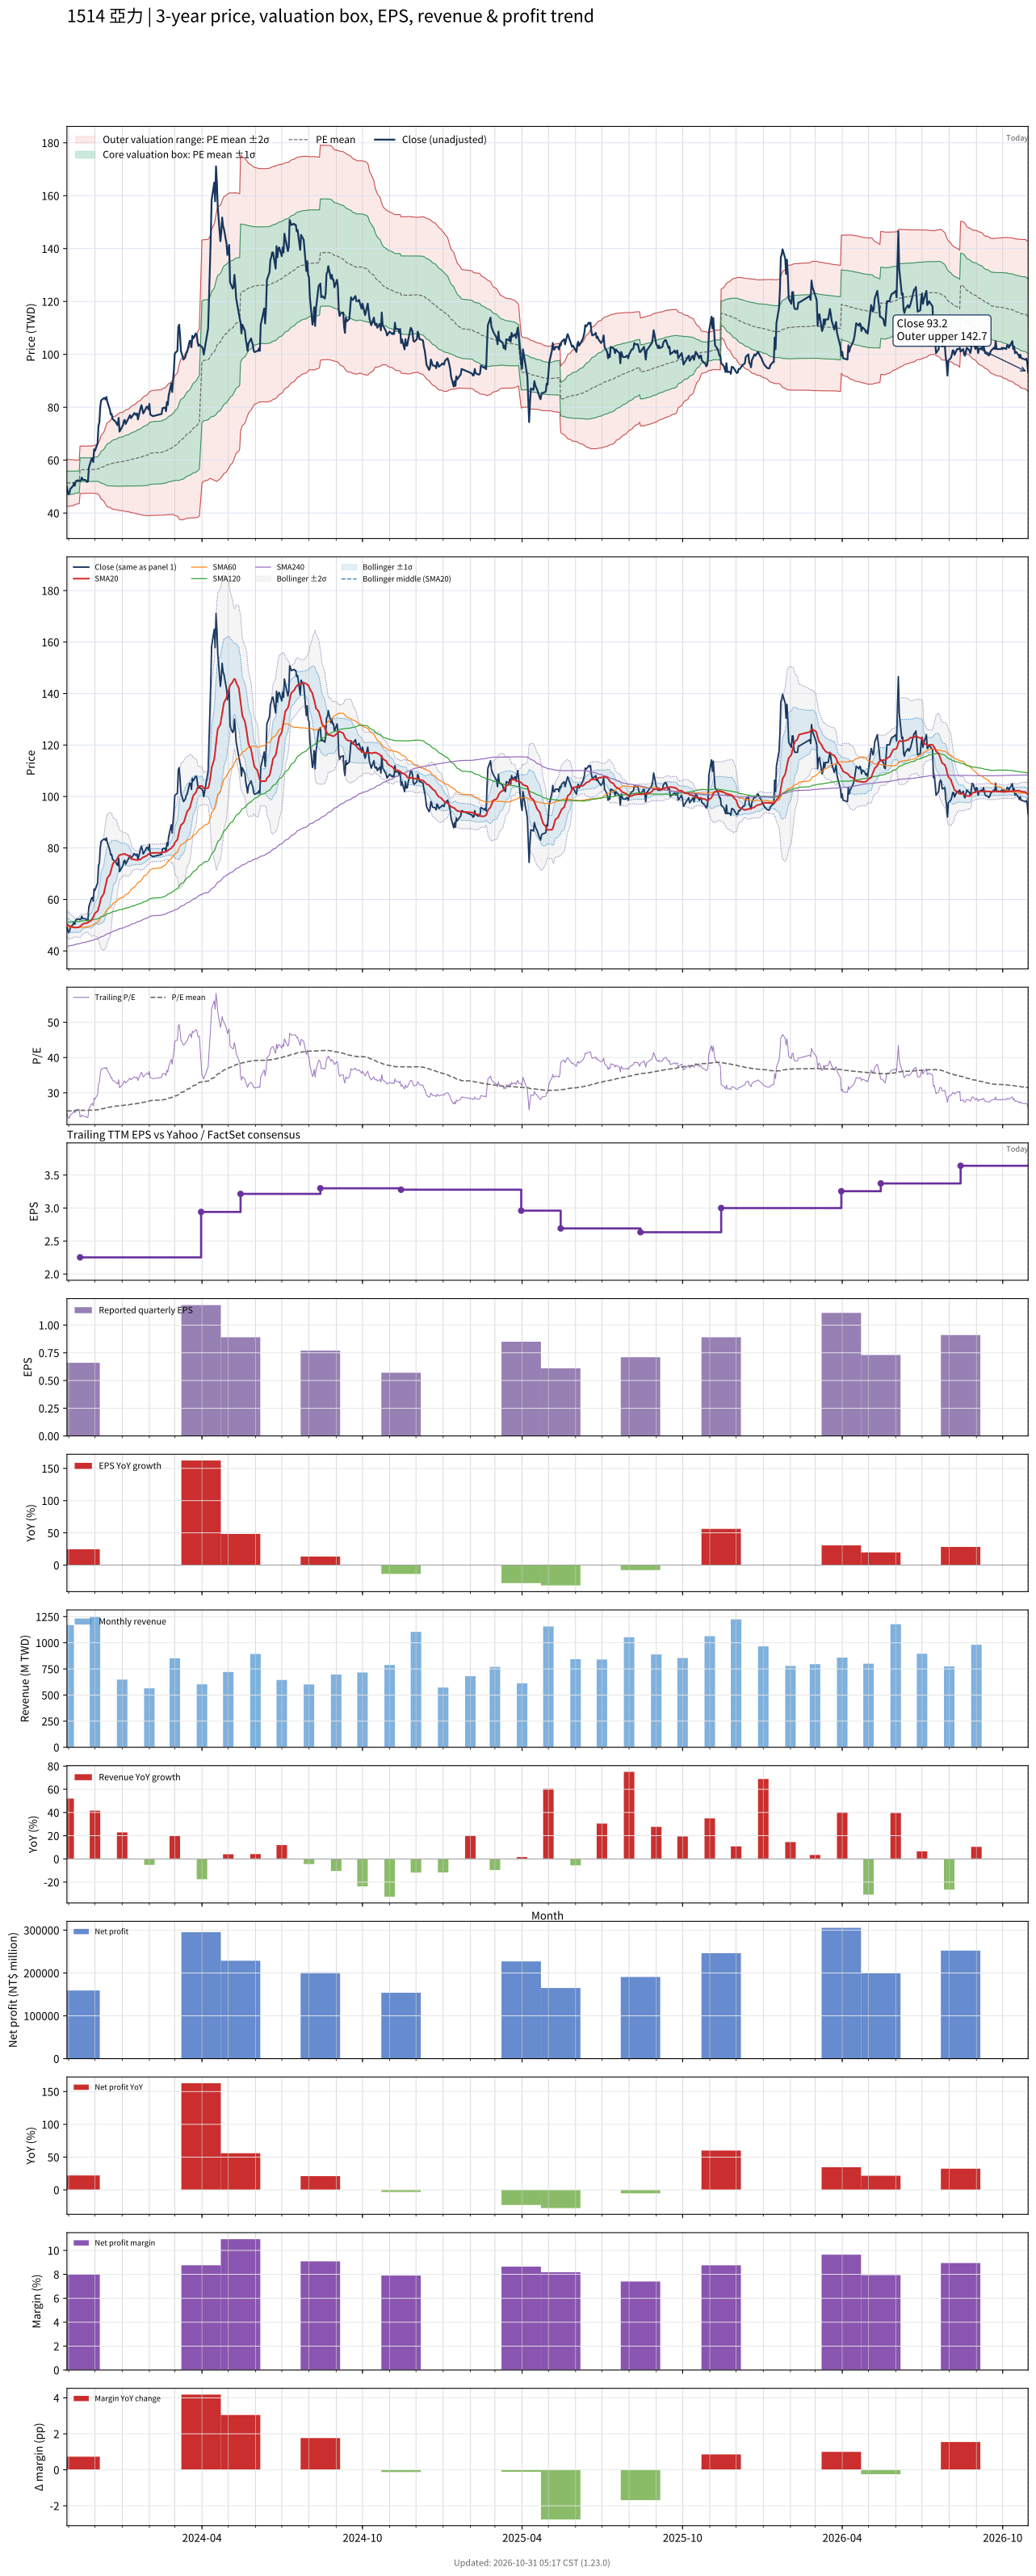

Source data for this figure (header and first rows):
# chart-version: skill-stock-dynamic-val…
date, close, available_date, period_end, eps, ttm_eps, pe, pe_mean, pe_std, price_m2, price_m1, price_mean, price_p1, price_p2, forward_eps, forward_pe, forward_pe_mean, forward_pe_std, forward_price_m2, forward_price_m1, forward_price_mean, forward_price_p1, forward_price_p2, sma20
2023-10-30, 49.86, 2023-08-14, 2023-06-30, 0.68, 2.068, 24.11, 24.85, 2.141, 42.54, 46.97, 51.4, 55.82, 60.25, , , , , , , , , , 50.19
2023-10-31, 47.88, 2023-08-14, 2023-06-30, 0.68, 2.068, 23.15, 24.85, 2.142, 42.54, 46.96, 51.39, 55.82, 60.25, , , , , , , , , , 50.14
2023-11-01, 47.08, 2023-08-14, 2023-06-30, 0.68, 2.068, 22.76, 24.85, 2.139, 42.55, 46.98, 51.4, 55.82, 60.25, , , , , , , , , , 49.93
2023-11-02, 47.69, 2023-08-14, 2023-06-30, 0.68, 2.068, 23.06, 24.86, 2.137, 42.57, 46.99, 51.4, 55.82, 60.24, , , , , , , , , , 49.69
2023-11-03, 49.2, 2023-08-14, 2023-06-30, 0.68, 2.068, 23.79, 24.87, 2.118, 42.68, 47.06, 51.44, 55.82, 60.2, , , , , , , , , , 49.46
2023-11-06, 50.24, 2023-08-14, 2023-06-30, 0.68, 2.068, 24.29, 24.89, 2.101, 42.79, 47.14, 51.48, 55.83, 60.17, , , , , , , , , , 49.26
2023-11-07, 51.37, 2023-08-14, 2023-06-30, 0.68, 2.068, 24.84, 24.93, 2.069, 42.99, 47.27, 51.55, 55.83, 60.11, , , , , , , , , , 49.16
2023-11-08, 50.33, 2023-08-14, 2023-06-30, 0.68, 2.068, 24.34, 24.95, 2.043, 43.15, 47.38, 51.6, 55.83, 60.05, , , , , , , , , , 49.05
2023-11-09, 51.93, 2023-08-14, 2023-06-30, 0.68, 2.068, 25.11, 24.98, 2.019, 43.31, 47.49, 51.66, 55.84, 60.01, , , , , , , , , , 49.06
2023-11-10, 52.22, 2023-08-14, 2023-06-30, 0.68, 2.068, 25.25, 25, 2.008, 43.4, 47.56, 51.71, 55.86, 60.01, , , , , , , , , , 49.11
2023-11-13, 52.41, 2023-08-14, 2023-06-30, 0.68, 2.068, 25.34, 25.03, 1.992, 43.52, 47.64, 51.76, 55.88, 60, , , , , , , , , , 49.25
2023-11-14, 52.22, 2023-11-14, 2023-09-30, 0.66, 2.253, 23.18, 25.02, 1.995, 47.38, 51.88, 56.37, 60.87, 65.36, , , , , , , , , , 49.47
2023-11-15, 52.41, 2023-11-14, 2023-09-30, 0.66, 2.253, 23.26, 25.02, 1.996, 47.37, 51.87, 56.37, 60.87, 65.36, , , , , , , , , , 49.74
2023-11-16, 53.44, 2023-11-14, 2023-09-30, 0.66, 2.253, 23.72, 25.03, 1.993, 47.4, 51.89, 56.38, 60.87, 65.36, , , , , , , , , , 50.1
2023-11-17, 52.59, 2023-11-14, 2023-09-30, 0.66, 2.253, 23.35, 25.03, 1.989, 47.42, 51.9, 56.39, 60.87, 65.35, , , , , , , , , , 50.45
2023-11-20, 52.5, 2023-11-14, 2023-09-30, 0.66, 2.253, 23.31, 25.04, 1.982, 47.47, 51.94, 56.4, 60.87, 65.33, , , , , , , , , , 50.69
2023-11-21, 52.22, 2023-11-14, 2023-09-30, 0.66, 2.253, 23.18, 25.04, 1.98, 47.48, 51.94, 56.41, 60.87, 65.33, , , , , , , , , , 50.81
2023-11-22, 51.75, 2023-11-14, 2023-09-30, 0.66, 2.253, 22.97, 25.04, 1.979, 47.49, 51.95, 56.41, 60.87, 65.32, , , , , , , , , , 50.86
2023-11-23, 51.93, 2023-11-14, 2023-09-30, 0.66, 2.253, 23.05, 25.04, 1.982, 47.47, 51.94, 56.4, 60.87, 65.33, , , , , , , , , , 50.96
2023-11-24, 57.12, 2023-11-14, 2023-09-30, 0.66, 2.253, 25.36, 25.05, 1.978, 47.52, 51.98, 56.43, 60.89, 65.35, , , , , , , , , , 51.32
2023-11-27, 60.42, 2023-11-14, 2023-09-30, 0.66, 2.253, 26.82, 25.06, 1.983, 47.51, 51.98, 56.45, 60.91, 65.38, , , , , , , , , , 51.85
2023-11-28, 60.79, 2023-11-14, 2023-09-30, 0.66, 2.253, 26.99, 25.06, 1.985, 47.51, 51.98, 56.45, 60.92, 65.4, , , , , , , , , , 52.49
2023-11-29, 59.29, 2023-11-14, 2023-09-30, 0.66, 2.253, 26.32, 25.07, 1.988, 47.51, 51.99, 56.47, 60.94, 65.42, , , , , , , , , , 53.1
2023-11-30, 64.09, 2023-11-14, 2023-09-30, 0.66, 2.253, 28.45, 25.09, 2.01, 47.46, 51.98, 56.51, 61.04, 65.57, , , , , , , , , , 53.92
2023-12-01, 63.53, 2023-11-14, 2023-09-30, 0.66, 2.253, 28.2, 25.11, 2.03, 47.42, 51.99, 56.56, 61.13, 65.7, , , , , , , , , , 54.64
2023-12-04, 66.45, 2023-11-14, 2023-09-30, 0.66, 2.253, 29.5, 25.14, 2.068, 47.32, 51.97, 56.63, 61.29, 65.95, , , , , , , , , , 55.45
2023-12-05, 73.05, 2023-11-14, 2023-09-30, 0.66, 2.253, 32.43, 25.2, 2.172, 46.99, 51.88, 56.78, 61.67, 66.57, , , , , , , , , , 56.53
2023-12-06, 74.18, 2023-11-14, 2023-09-30, 0.66, 2.253, 32.93, 25.27, 2.284, 46.64, 51.78, 56.93, 62.07, 67.22, , , , , , , , , , 57.73
2023-12-07, 80.12, 2023-11-14, 2023-09-30, 0.66, 2.253, 35.56, 25.36, 2.468, 46.01, 51.57, 57.14, 62.7, 68.26, , , , , , , , , , 59.14
2023-12-08, 82.57, 2023-11-14, 2023-09-30, 0.66, 2.253, 36.65, 25.45, 2.675, 45.29, 51.31, 57.34, 63.36, 69.39, , , , , , , , , , 60.65
2023-12-11, 83.42, 2023-11-14, 2023-09-30, 0.66, 2.253, 37.03, 25.54, 2.873, 44.58, 51.05, 57.53, 64, 70.47, , , , , , , , , , 62.2
2023-12-12, 83.51, 2023-11-14, 2023-09-30, 0.66, 2.253, 37.07, 25.62, 3.059, 43.94, 50.83, 57.72, 64.61, 71.5, , , , , , , , , , 63.77
2023-12-13, 82.94, 2023-11-14, 2023-09-30, 0.66, 2.253, 36.82, 25.7, 3.222, 43.39, 50.64, 57.9, 65.16, 72.42, , , , , , , , , , 65.3
2023-12-14, 83.89, 2023-11-14, 2023-09-30, 0.66, 2.253, 37.24, 25.79, 3.386, 42.83, 50.46, 58.09, 65.72, 73.34, , , , , , , , , , 66.82
2023-12-15, 82.19, 2023-11-14, 2023-09-30, 0.66, 2.253, 36.49, 25.86, 3.522, 42.39, 50.33, 58.26, 66.19, 74.13, , , , , , , , , , 68.3
2023-12-18, 79.08, 2023-11-14, 2023-09-30, 0.66, 2.253, 35.1, 25.94, 3.622, 42.11, 50.27, 58.43, 66.59, 74.74, , , , , , , , , , 69.63
2023-12-19, 77.29, 2023-11-14, 2023-09-30, 0.66, 2.253, 34.31, 26.01, 3.701, 41.91, 50.24, 58.58, 66.92, 75.26, , , , , , , , , , 70.88
2023-12-20, 77.48, 2023-11-14, 2023-09-30, 0.66, 2.253, 34.39, 26.07, 3.779, 41.69, 50.21, 58.72, 67.23, 75.74, , , , , , , , , , 72.17
2023-12-21, 75.59, 2023-11-14, 2023-09-30, 0.66, 2.253, 33.56, 26.11, 3.837, 41.54, 50.18, 58.82, 67.47, 76.11, , , , , , , , , , 73.35
2023-12-22, 75.31, 2023-11-14, 2023-09-30, 0.66, 2.253, 33.43, 26.16, 3.89, 41.4, 50.16, 58.92, 67.69, 76.45, , , , , , , , , , 74.26
2023-12-25, 74.37, 2023-11-14, 2023-09-30, 0.66, 2.253, 33.01, 26.2, 3.937, 41.28, 50.15, 59.02, 67.89, 76.76, , , , , , , , , , 74.96
2023-12-26, 73.52, 2023-11-14, 2023-09-30, 0.66, 2.253, 32.64, 26.24, 3.979, 41.19, 50.15, 59.12, 68.08, 77.04, , , , , , , , , , 75.59
2023-12-27, 73.24, 2023-11-14, 2023-09-30, 0.66, 2.253, 32.51, 26.29, 4.019, 41.11, 50.16, 59.22, 68.27, 77.33, , , , , , , , , , 76.29
2023-12-28, 75.97, 2023-11-14, 2023-09-30, 0.66, 2.253, 33.72, 26.34, 4.075, 40.98, 50.16, 59.34, 68.52, 77.7, , , , , , , , , , 76.88
2023-12-29, 70.79, 2023-11-14, 2023-09-30, 0.66, 2.253, 31.42, 26.37, 4.1, 40.94, 50.17, 59.41, 68.64, 77.88, , , , , , , , , , 77.25
2024-01-02, 73.24, 2023-11-14, 2023-09-30, 0.66, 2.253, 32.51, 26.41, 4.136, 40.87, 50.18, 59.5, 68.82, 78.14, , , , , , , , , , 77.59
2024-01-03, 74.93, 2023-11-14, 2023-09-30, 0.66, 2.253, 33.26, 26.46, 4.183, 40.77, 50.19, 59.61, 69.04, 78.46, , , , , , , , , , 77.68
2024-01-04, 75.22, 2023-11-14, 2023-09-30, 0.66, 2.253, 33.39, 26.52, 4.23, 40.68, 50.21, 59.74, 69.26, 78.79, , , , , , , , , , 77.73
2024-01-05, 73.71, 2023-11-14, 2023-09-30, 0.66, 2.253, 32.72, 26.56, 4.266, 40.6, 50.21, 59.82, 69.43, 79.04, , , , , , , , , , 77.41
2024-01-08, 75.69, 2023-11-14, 2023-09-30, 0.66, 2.253, 33.6, 26.58, 4.297, 40.52, 50.2, 59.88, 69.56, 79.24, , , , , , , , , , 77.07
2024-01-09, 76.44, 2023-11-14, 2023-09-30, 0.66, 2.253, 33.93, 26.63, 4.348, 40.4, 50.2, 59.99, 69.79, 79.58, , , , , , , , , , 76.72
2024-01-10, 77.01, 2023-11-14, 2023-09-30, 0.66, 2.253, 34.18, 26.7, 4.402, 40.31, 50.23, 60.14, 70.06, 79.97, , , , , , , , , , 76.39
2024-01-11, 75.88, 2023-11-14, 2023-09-30, 0.66, 2.253, 33.68, 26.74, 4.445, 40.22, 50.23, 60.24, 70.26, 80.27, , , , , , , , , , 76.04
2024-01-12, 76.35, 2023-11-14, 2023-09-30, 0.66, 2.253, 33.89, 26.78, 4.489, 40.11, 50.23, 60.34, 70.45, 80.56, , , , , , , , , , 75.66
2024-01-15, 77.85, 2023-11-14, 2023-09-30, 0.66, 2.253, 34.56, 26.84, 4.543, 39.99, 50.22, 60.46, 70.69, 80.93, , , , , , , , , , 75.45
2024-01-16, 77.29, 2023-11-14, 2023-09-30, 0.66, 2.253, 34.31, 26.88, 4.591, 39.88, 50.22, 60.56, 70.9, 81.25, , , , , , , , , , 75.36
2024-01-17, 77.1, 2023-11-14, 2023-09-30, 0.66, 2.253, 34.23, 26.94, 4.639, 39.78, 50.23, 60.68, 71.13, 81.58, , , , , , , , , , 75.35
2024-01-18, 77.67, 2023-11-14, 2023-09-30, 0.66, 2.253, 34.48, 26.99, 4.688, 39.67, 50.23, 60.79, 71.36, 81.92, , , , , , , , , , 75.36
2024-01-19, 75.4, 2023-11-14, 2023-09-30, 0.66, 2.253, 33.47, 27.03, 4.724, 39.61, 50.25, 60.9, 71.54, 82.18, , , , , , , , , , 75.35
... 669 more rows
